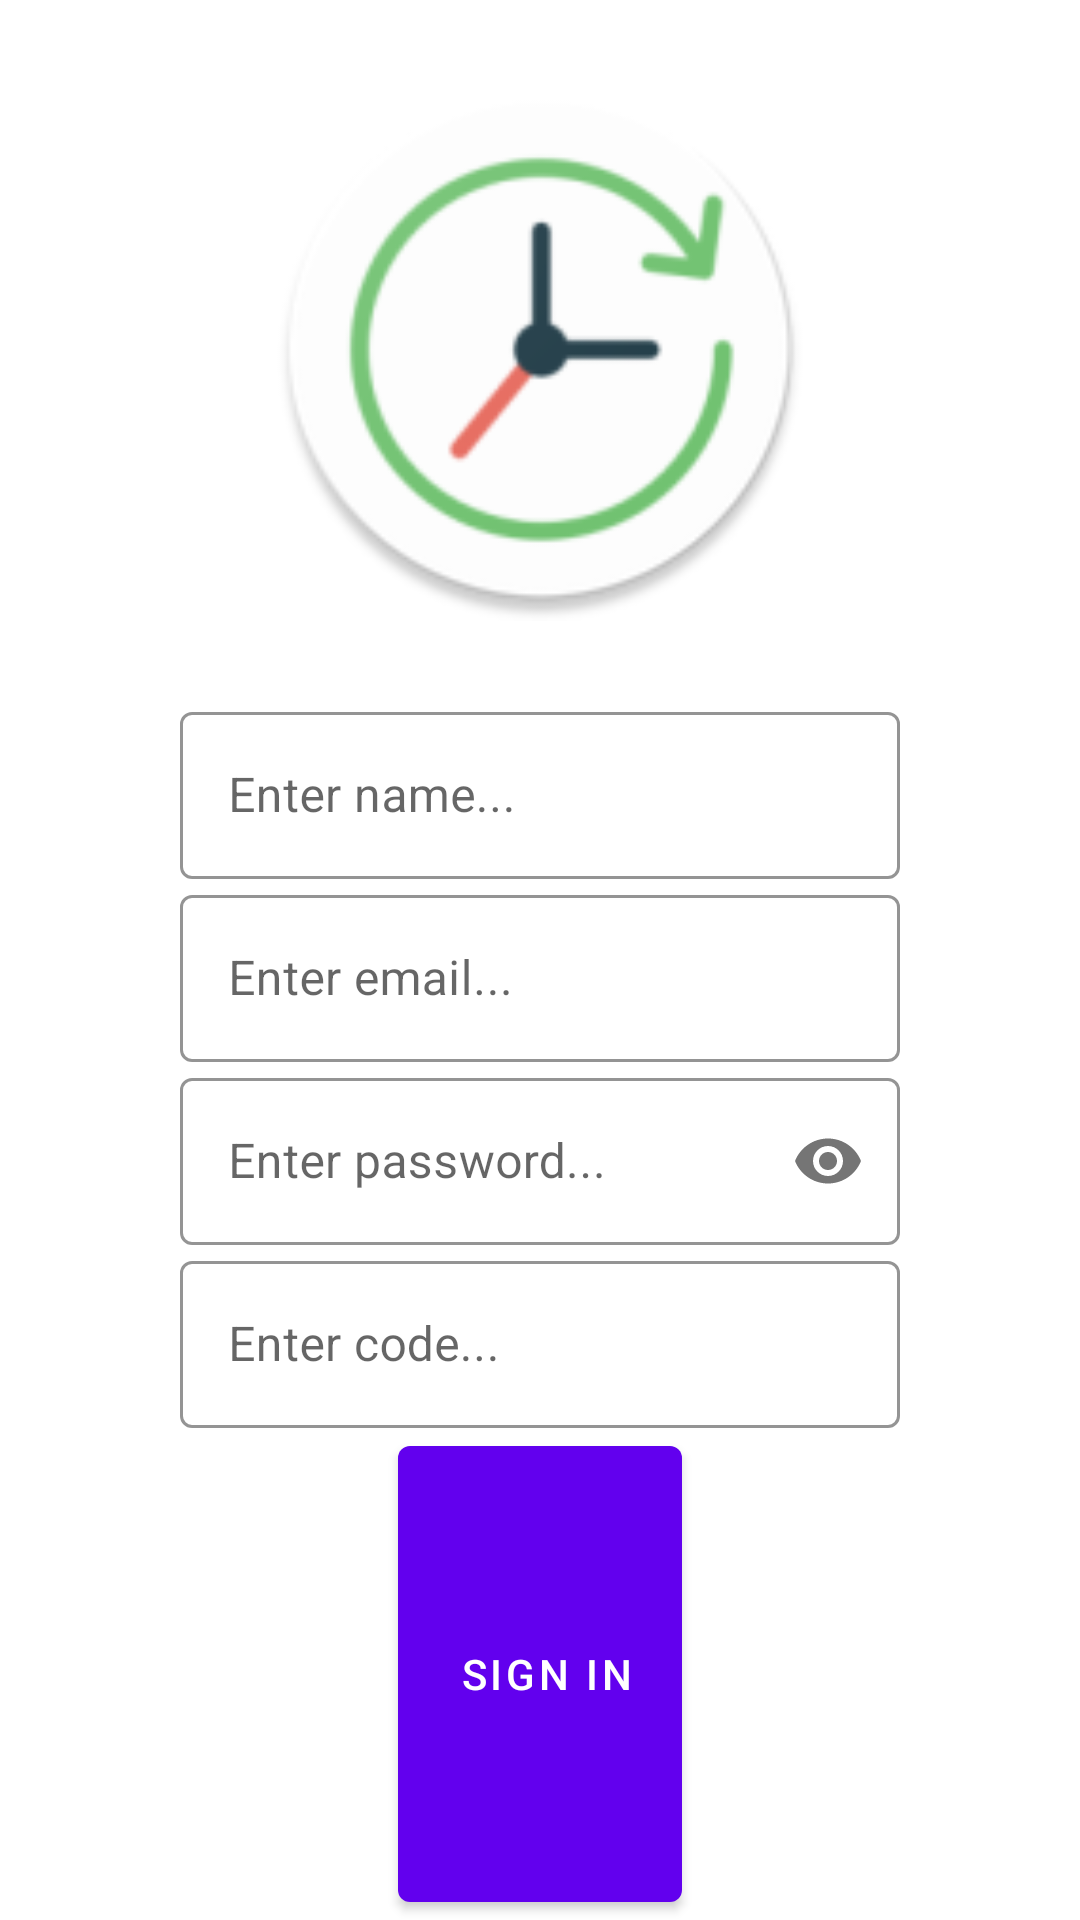

Here is an Android app screen rendered from its layout file. Give the layout XML and the strings, colors and styles it references.
<!-- AndroidManifest.xml: activity theme Theme.MaterialComponents.DayNight.NoActionBar -->
<!-- res/layout/activity_sign.xml -->
<?xml version="1.0" encoding="utf-8"?>
<LinearLayout xmlns:android="http://schemas.android.com/apk/res/android"
    xmlns:app="http://schemas.android.com/apk/res-auto"
    xmlns:tools="http://schemas.android.com/tools"
    android:layout_width="match_parent"
    android:layout_height="wrap_content"
    android:orientation="vertical"
    android:id="@+id/linearLayout"
    android:clickable="true"
    android:focusable="true"
    android:focusableInTouchMode="true"
    tools:context="apps.ejemplo.TimeControl.SignActivity">

    <ImageView
        android:id="@+id/imageView"
        android:layout_width="match_parent"
        android:layout_height="182dp"
        android:layout_margin="25dp"
        app:srcCompat="@mipmap/ic_launcher_logo_round" />

    <com.google.android.material.textfield.TextInputLayout
        style="@style/Widget.MaterialComponents.TextInputLayout.OutlinedBox"
        android:layout_width="match_parent"
        android:layout_height="wrap_content"
        android:layout_marginLeft="60dp"
        android:layout_marginRight="60dp"
        app:boxStrokeColor="@color/colorPrimaryDark">

        <com.google.android.material.textfield.TextInputEditText
            android:id="@+id/edtName"
            android:layout_width="match_parent"
            android:layout_height="wrap_content"

            android:ems="10"
            android:hint="Enter name..."
            android:inputType="textPersonName" />

    </com.google.android.material.textfield.TextInputLayout>

    <com.google.android.material.textfield.TextInputLayout
        style="@style/Widget.MaterialComponents.TextInputLayout.OutlinedBox"
        android:layout_width="match_parent"
        android:layout_height="wrap_content"
        android:layout_marginLeft="60dp"
        android:layout_marginRight="60dp"
        app:boxStrokeColor="@color/colorPrimaryDark">

        <com.google.android.material.textfield.TextInputEditText
            android:id="@+id/edtEmail"
            android:layout_width="match_parent"
            android:layout_height="wrap_content"
            android:ems="10"
            android:hint="Enter email..."
            android:inputType="none|textEmailAddress" />

    </com.google.android.material.textfield.TextInputLayout>

    <com.google.android.material.textfield.TextInputLayout
        style="@style/Widget.MaterialComponents.TextInputLayout.OutlinedBox"
        android:layout_width="match_parent"
        android:layout_height="wrap_content"
        android:layout_marginLeft="60dp"
        android:layout_marginRight="60dp"
        app:passwordToggleEnabled="true"
        app:boxStrokeColor="@color/colorPrimaryDark">

        <com.google.android.material.textfield.TextInputEditText
            android:id="@+id/edtPass"
            android:layout_width="match_parent"
            android:layout_height="wrap_content"

            android:ems="10"
            android:hint="Enter password..."
            android:inputType="none|textPassword" />

    </com.google.android.material.textfield.TextInputLayout>

    <com.google.android.material.textfield.TextInputLayout
        style="@style/Widget.MaterialComponents.TextInputLayout.OutlinedBox"
        android:layout_width="match_parent"
        android:layout_height="wrap_content"
        android:layout_marginLeft="60dp"
        android:layout_marginRight="60dp"
        app:boxStrokeColor="@color/colorPrimaryDark">

        <com.google.android.material.textfield.TextInputEditText
            android:id="@+id/edtCode"
            android:layout_width="match_parent"
            android:layout_height="wrap_content"

            android:ems="10"
            android:hint="Enter code..."
            android:inputType="none|text"/>

    </com.google.android.material.textfield.TextInputLayout>





    <LinearLayout
        android:id="@+id/LinearLayout1"
        android:layout_width="match_parent"
        android:layout_height="match_parent"
        android:gravity="center"
        android:orientation="vertical">

        <Button
            android:id="@+id/btnSign"
            android:layout_width="wrap_content"
            android:layout_height="0dp"
            android:layout_weight="1"
            android:text=" SIGN IN"
            android:textAlignment="center" />
    </LinearLayout>


    <Button
        android:id="@+id/btnLog2"
        android:layout_width="fill_parent"
        android:layout_height="wrap_content"
        android:background="@null"
        android:focusable="auto"
        android:text="Already a member? Log in"
        android:textAllCaps="false"
        android:textAppearance="@style/TextAppearance.AppCompat.Medium"
        android:textSize="15dp"
        tools:ignore="SpUsage" />

    <Button
        android:id="@+id/btnRegisterCompany"
        android:layout_width="fill_parent"
        android:layout_height="wrap_content"
        android:layout_marginLeft="60dp"
        android:layout_marginTop="10dp"
        android:layout_marginRight="60dp"
        android:background="@null"
        android:focusable="auto"
        android:text="Register Company"
        android:textAllCaps="false"
        android:textAppearance="@style/TextAppearance.AppCompat.Medium"
        android:textSize="15dp"
        app:backgroundTint="#03A9F4"
        tools:ignore="SpUsage" />

</LinearLayout>
<!-- resources referenced by this layout -->
<resources>
  <color name="colorPrimaryDark">#6002EE</color>
  <!-- mipmap ic_launcher_logo_round: png bitmap (mipmap-hdpi, 4566 bytes) -->
</resources>
